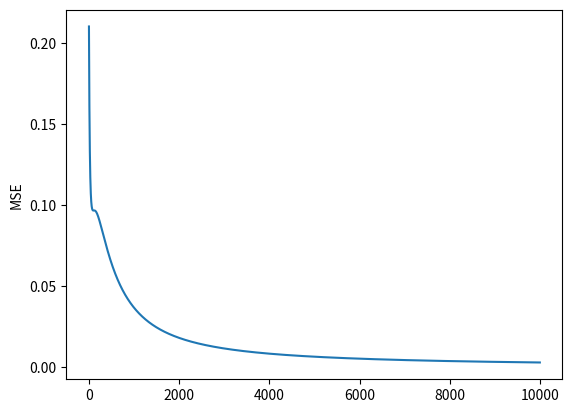

Generate this figure with matplotlib:
#-----------------------------------------------------------------------------------------
# [redacted]
# @Empresa: Junior Makers Place
# @Libro:
# @Capítulo: 10 - La predicción con neuronas
#
# Módulos necesarios:
#   NUMPY 1.16.3
#   MATPLOTLIB : 3.0.3
#   TENSORFLOW : 1.13.1
#
# Para instalar un módulo:
#   Haga clic en el menú File > Settings > Project:nombre_del_proyecto > Project interpreter > botón +
#   Introduzca el nombre del módulo en la zona de búsqueda situada en la parte superior izquierda
#   Elegir la versión en la parte inferior derecha
#   Haga clic en el botón install situado en la parte inferior izquierda
#-----------------------------------------------------------------------------------------


from numpy import exp, array, random

#-------------------------------------
#    OBSERVACIONES Y PREDICCIONES
#-------------------------------------

observaciones_entradas = array([
                                [1, 0],
                                [1, 1],
                                [0, 1],
                                [0, 0]
                                ])


predicciones = array([[0],[1], [0],[0]])


#--------------------------------------
#      PARAMETRIZACIÓN DEL PERCEPTRÓN
#--------------------------------------

#Generación de los pesos en el intervalo [-1;1]
random.seed(1)
limiteMin = -1
limiteMax = 1

w11 = (limiteMax-limiteMin) * random.random() + limiteMin
w21 = (limiteMax-limiteMin) * random.random() + limiteMin
w31 = (limiteMax-limiteMin) * random.random() + limiteMin

#El sesgo
sesgo = 1
wb = 0

#Almacenamiento de los pesos iniciales, solo para visualización al final del aprendizaje
peso = [w11,w21,w31,wb]

#Tasa de aprendizaje
txAprendizaje = .1

#Cantidad de épocas
epochs = 10000


#--------------------------------------
#       FUNCIONES ÚTILES
#--------------------------------------


def suma_ponderada(X1,W11,X2,W21,B,WB):
    return (B*WB+( X1*W11 + X2*W21))

def funcion_activacion_sigmoide(valor_suma_ponderada):
    return (1 / (1 + exp(-valor_suma_ponderada)))

def funcion_activacion_relu(valor_suma_ponderada):
    return (max(0,valor_suma_ponderada))

def error_lineal(valor_esperado, valor_predicho):
    return (valor_esperado-valor_predicho)

def calculo_gradiente(valor_entrada,prediccion,error):
    return (-1 * error * prediccion * (1-prediccion) * valor_entrada)

def calculo_valor_ajuste(valor_gradiente, tasa_aprendizaje):
    return (valor_gradiente*tasa_aprendizaje)

def calculo_nuevo_peso (valor_peso, valor_ajuste):
    return (valor_peso - valor_ajuste)

def calculo_MSE(predicciones_realizadas, predicciones_esperadas):
    i=0;
    suma=0;
    for prediccion in predicciones_esperadas:
        diferencia = predicciones_esperadas[i] - predicciones_realizadas[i]
        cuadradoDiferencia = diferencia * diferencia
        suma = suma + cuadradoDiferencia
    media_cuadratica = 1 / (len(predicciones_esperadas)) * suma
    return media_cuadratica


#--------------------------------------
#       GRÁFICA
#--------------------------------------

Grafica_MSE=[]


#--------------------------------------
#    APRENDIZAJE
#--------------------------------------

for epoch in range(0,epochs):
    print("EPOCH ("+str(epoch)+"/"+str(epochs)+")")
    predicciones_realizadas_durante_epoch = [];
    predicciones_esperadas = [];
    numObservacion = 0
    for observacion in observaciones_entradas:

        #Carga de la capa de entrada
        x1 = observacion[0];
        x2 = observacion[1];

        #Valor de predicción esperado
        valor_esperado = predicciones[numObservacion][0]

        #Etapa 1: Cálculo de la suma ponderada
        valor_suma_ponderada = suma_ponderada(x1,w11,x2,w21,sesgo,wb)


        #Etapa 2: Aplicación de la función de activación
        valor_predicho = funcion_activacion_sigmoide(valor_suma_ponderada)


        #Etapa 3: Cálculo del error
        valor_error = error_lineal(valor_esperado,valor_predicho)


        #Actualización del peso 1
        #Cálculo ddel gradiente del valor de ajuste y del peso nuevo
        gradiente_W11 = calculo_gradiente(x1,valor_predicho,valor_error)
        valor_ajuste_W11 = calculo_valor_ajuste(gradiente_W11,txAprendizaje)
        w11 = calculo_nuevo_peso(w11,valor_ajuste_W11)

        # Actualización del peso 2
        gradiente_W21 = calculo_gradiente(x2, valor_predicho, valor_error)
        valor_ajuste_W21 = calculo_valor_ajuste(gradiente_W21, txAprendizaje)
        w21 = calculo_nuevo_peso(w21, valor_ajuste_W21)


        # Actualización del peso del sesgo
        gradiente_Wb = calculo_gradiente(sesgo, valor_predicho, valor_error)
        valor_ajuste_Wb = calculo_valor_ajuste(gradiente_Wb, txAprendizaje)
        wb = calculo_nuevo_peso(wb, valor_ajuste_Wb)

        print("     EPOCH (" + str(epoch) + "/" + str(epochs) + ") -  Observación: " + str(numObservacion+1) + "/" + str(len(observaciones_entradas)))

        #Almacenamiento de la predicción realizada:
        predicciones_realizadas_durante_epoch.append(valor_predicho)
        predicciones_esperadas.append(predicciones[numObservacion][0])

        #Paso a la observación siguiente
        numObservacion = numObservacion+1

    MSE = calculo_MSE(predicciones_realizadas_durante_epoch, predicciones)
    Grafica_MSE.append(MSE[0])
    print("MSE: "+str(MSE))



import matplotlib.pyplot as plt
plt.plot(Grafica_MSE)
plt.ylabel('MSE')
plt.show()


print()
print()
print ("¡Aprendizaje terminado!")
print ("Pesos iniciales: " )
print ("W11 = "+str(peso[0]))
print ("W21 = "+str(peso[1]))
print ("Wb = "+str(peso[3]))

print ("Pesos finales: " )
print ("W11 = "+str(w11))
print ("W21 = "+str(w21))
print ("Wb = "+str(wb))

print()
print("--------------------------")
print ("PREDICCIÓN ")
print("--------------------------")
x1 = 0
x2 = 1

#Etapa 1: Cálculo de la suma ponderada
valor_suma_ponderada = suma_ponderada(x1,w11,x2,w21,sesgo,wb)


#Etapa 2: Aplicación de la función de activación
valor_predicho = funcion_activacion_sigmoide(valor_suma_ponderada)
#valor_predicho = funcion_activacion_relu(valor_suma_ponderada)

print("Predicción del [" + str(x1) + "," + str(x2)  + "]")
print("Predicción = " + str(valor_predicho))


